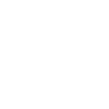
t = 0.00 s
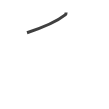
t = 0.75 s
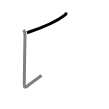
t = 1.50 s
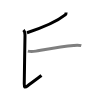
t = 2.50 s
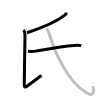
t = 3.25 s
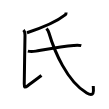
t = 4.00 s

The animated SVG that drew these frames (rendered in a browser with its animation timeline set to each time). Animation: 4 SMIL elements (animate=4); one cycle of 4.00 s.

<svg width="109px" height="109px" viewBox="0 0 px 109px" xmlns="http://www.w3.org/2000/svg" xmlns:xlink="http://www.w3.org/1999/xlink" xml:space="preserve" version="1.1"  baseProfile="full">
<path d="M66.12,12.62c0,0.88-0.35,1.83-0.96,2.31C58,20.62,46.88,26.25,27,32.75" style="fill:none;stroke:black;stroke-width:3;opacity:0">
  <animate attributeType="CSS" attributeName="opacity" from="0" to="1" begin="0s" dur="1s" repeatCount="Indefinite" fill="freeze" />
</path>
<path d="M23.5,30c1.19,1.19,1.5,3,1.5,5.25c0,6-0.75,40.88-0.75,48.5c0,3.5,0.25,4.5,3.5,2S39.5,77,41.5,75.5" style="fill:none;stroke:black;stroke-width:3;opacity:0">
  <animate attributeType="CSS" attributeName="opacity" from="0" to="1" begin="1s" dur="1s" repeatCount="Indefinite" fill="freeze" />
</path>
<path d="M27.88,51.13c2.5,0.62,5.64,0.41,8.01-0.01c10.74-1.87,26.47-4.84,37.72-5.69c2.53-0.19,5.19-0.44,7.67,0.22" style="fill:none;stroke:black;stroke-width:3;opacity:0">
  <animate attributeType="CSS" attributeName="opacity" from="0" to="1" begin="2s" dur="1s" repeatCount="Indefinite" fill="freeze" />
</path>
<path d="M46.5,28.5c1,1.12,2,2.87,2.47,4.47C54.26,50.81,67.02,81.53,86.75,93c8.75,5.09,6.5-4,6.5-7" style="fill:none;stroke:black;stroke-width:3;opacity:0">
  <animate attributeType="CSS" attributeName="opacity" from="0" to="1" begin="3s" dur="1s" repeatCount="Indefinite" fill="freeze" />
</path>
</svg>
